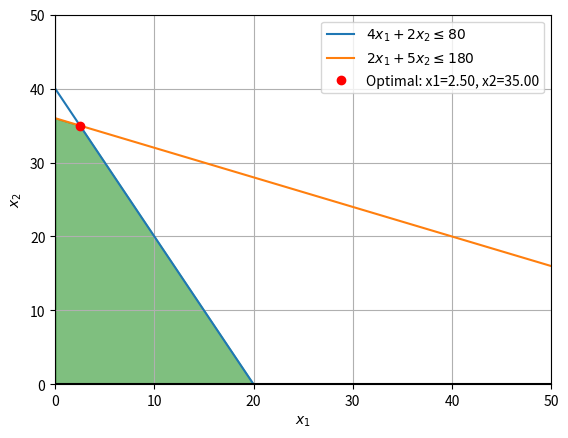

This chart was generated by the following Python code:
import numpy as np
import matplotlib.pyplot as plt
from scipy.optimize import linprog

# Define objective and constraints
c = [-3, -4]  # Coefficients for maximizing 3x1 + 4x2
A = [[4, 2], [2, 5]]  # Inequality constraints
b = [80, 180]
bounds = [(0, None), (0, None)]  # x1, x2 >= 0

# Solve the linear programming problem
result = linprog(c, A_ub=A, b_ub=b, bounds=bounds, method='highs')
x1, x2 = result.x

# Plotting the constraints and solution
x = np.linspace(0, 50, 400)
y1, y2 = (80 - 4*x)/2, (180 - 2*x)/5
plt.plot(x, y1, label=r'$4x_1 + 2x_2 \leq 80$')
plt.plot(x, y2, label=r'$2x_1 + 5x_2 \leq 180$')
plt.fill_between(x, np.minimum(y1, y2), 0, where=(np.minimum(y1, y2) >= 0), color='green', alpha=0.5)
plt.plot(x1, x2, 'ro', label=f'Optimal: x1={x1:.2f}, x2={x2:.2f}')
plt.xlim((0, 50))
plt.ylim((0, 50))
plt.xlabel(r'$x_1$'), plt.ylabel(r'$x_2$')
plt.axhline(0, color='black'), plt.axvline(0, color='black')
plt.legend(), plt.grid(True), plt.show()

# Print the solution
print(f'Optimal solution: x1 = {x1:.2f}, x2 = {x2:.2f}')
print(f'Zmax = {3*x1+4*x2}')